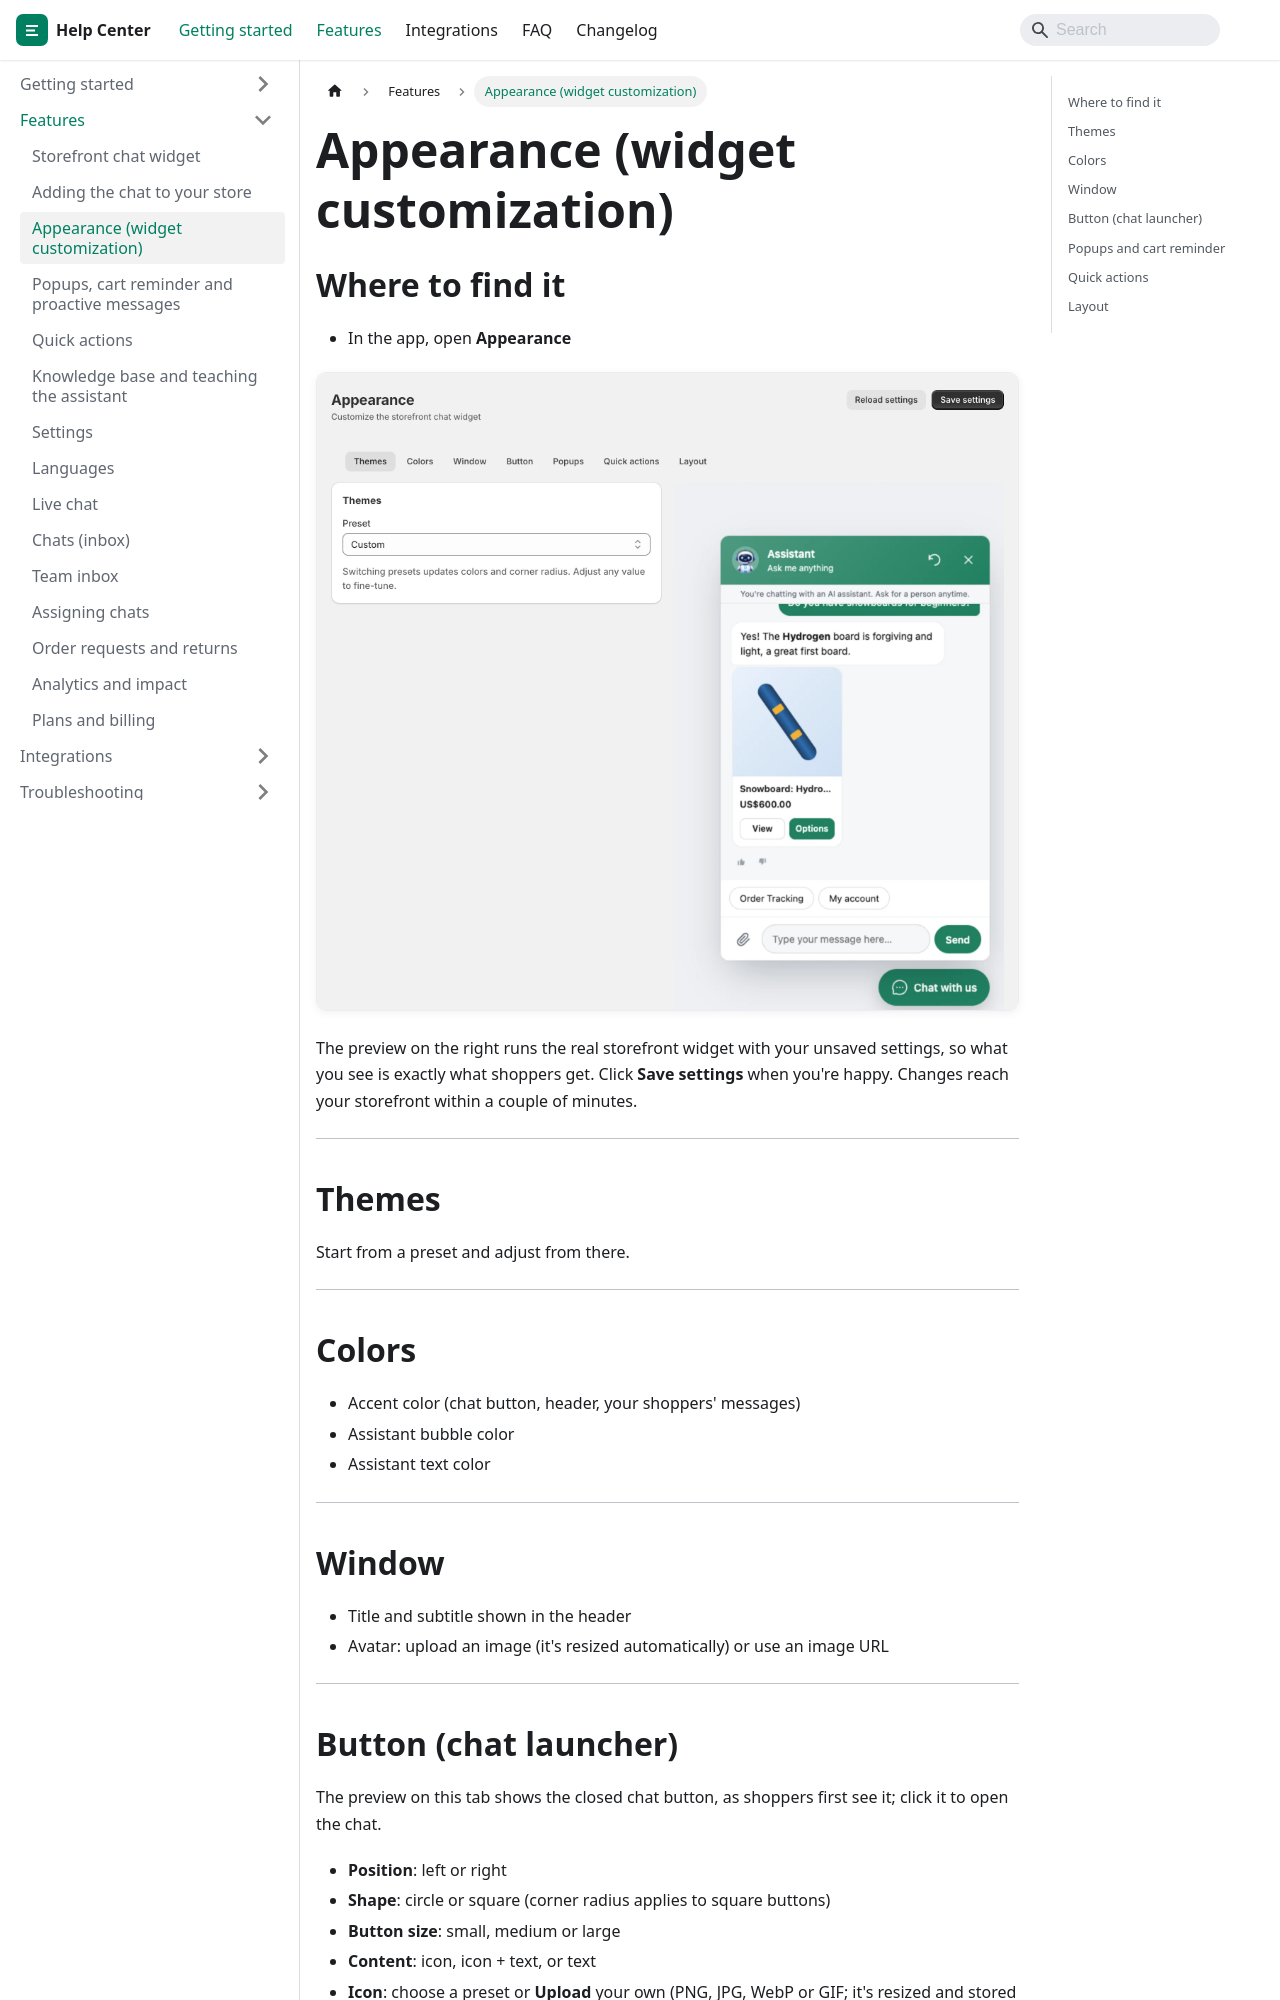

repository: jaronsmith2006/aixly-docs · page: features/appearance/index.html · generator: docusaurus

---
title: Appearance (widget customization)
sidebar_position: 2
---

## Where to find it

- In the app, open **Appearance**

![Appearance, with the live preview on the right](/img/screens/appearance@2x.webp)

The preview on the right runs the real storefront widget with your unsaved settings, so what you see is exactly what shoppers get. Click **Save settings** when you're happy. Changes reach your storefront within a couple of minutes.

---

## Themes

Start from a preset and adjust from there.

---

## Colors

- Accent color (chat button, header, your shoppers' messages)
- Assistant bubble color
- Assistant text color

---

## Window

- Title and subtitle shown in the header
- Avatar: upload an image (it's resized automatically) or use an image URL

---
